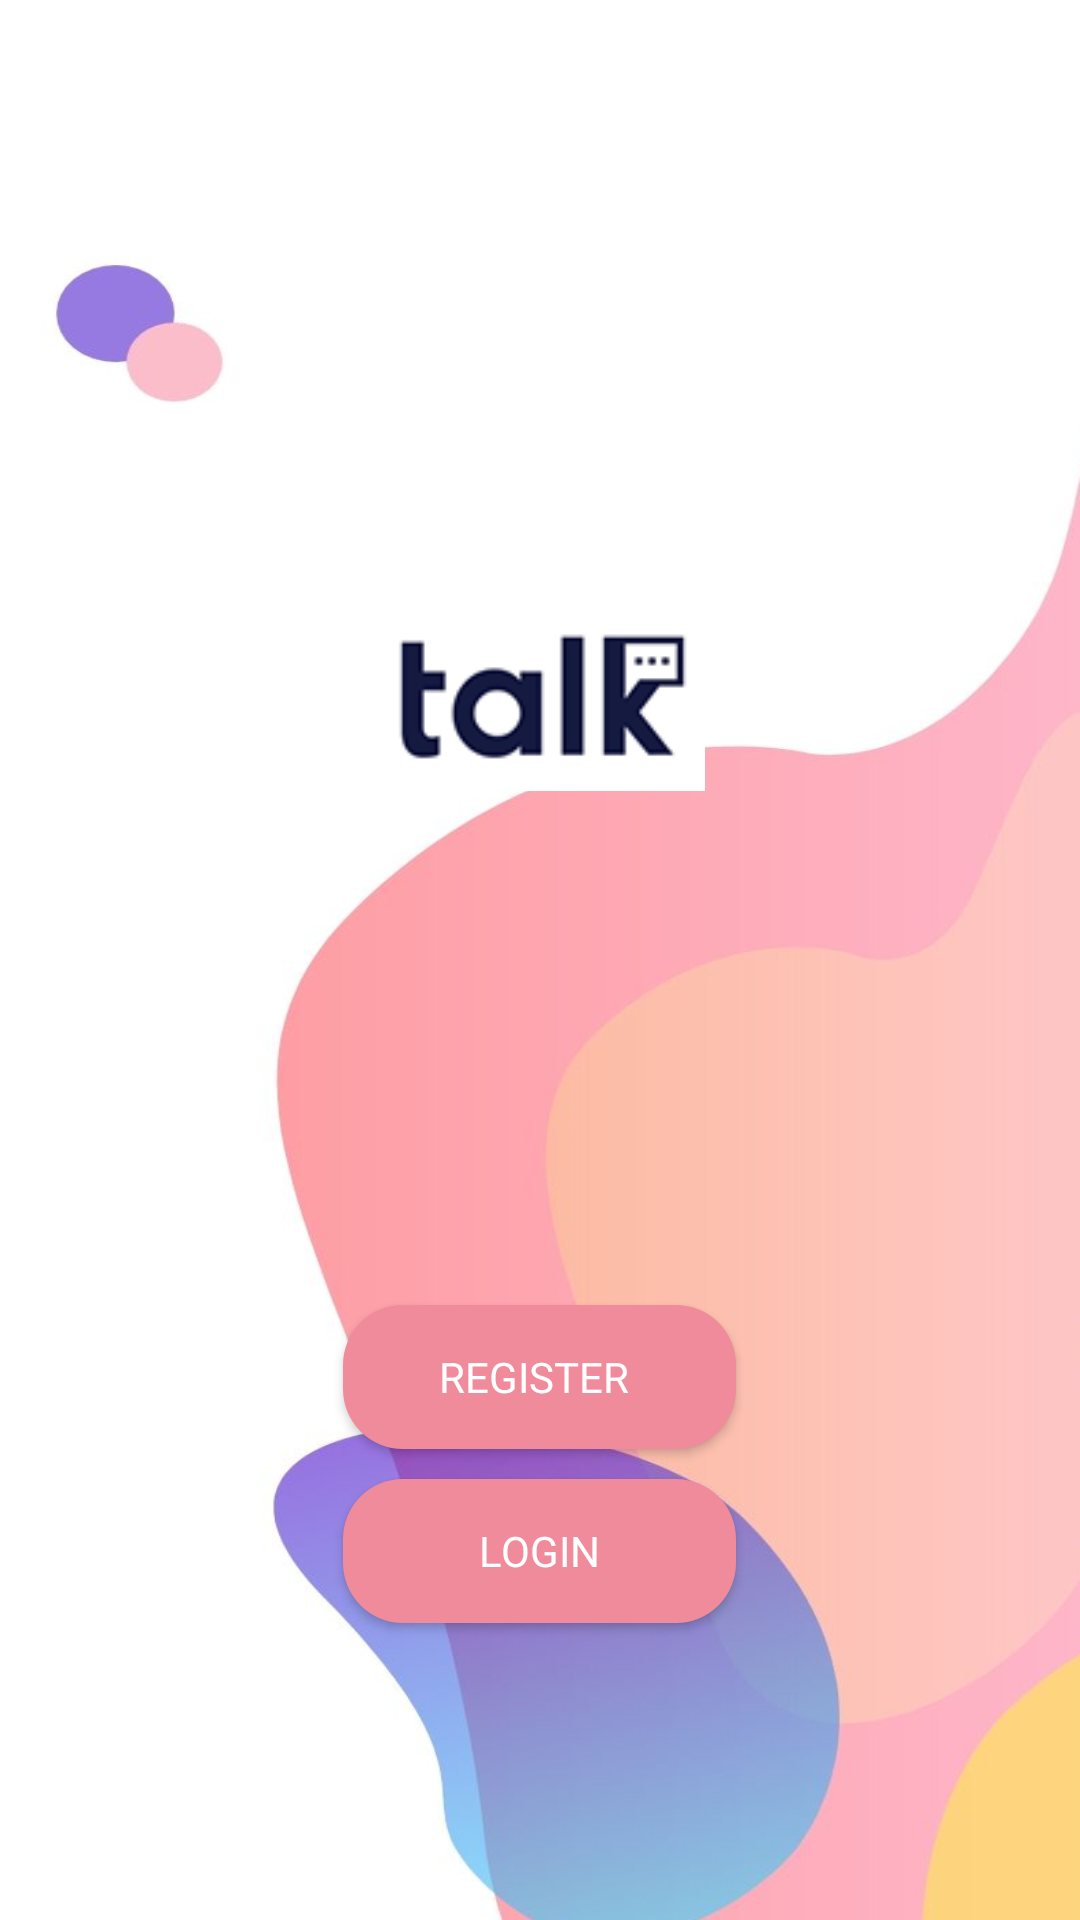

Produce the Android XML layout that renders to this screen, including the resource entries it uses.
<!-- AndroidManifest.xml: application theme Theme.HelloTalk -->
<!-- res/layout/activity_main.xml -->
<?xml version="1.0" encoding="utf-8"?>
<LinearLayout xmlns:android="http://schemas.android.com/apk/res/android"
    xmlns:app="http://schemas.android.com/apk/res-auto"
    xmlns:tools="http://schemas.android.com/tools"
    android:layout_width="match_parent"
    android:layout_height="match_parent"
    android:orientation="vertical"
    android:background="@drawable/back"
    tools:context=".MainActivity">

    <LinearLayout
        android:layout_width="match_parent"
        android:layout_height="127dp"
        android:orientation="vertical"></LinearLayout>

    <LinearLayout
        android:layout_width="match_parent"
        android:layout_height="258dp"
        android:orientation="vertical">

        <ImageView
            android:layout_width="110dp"
            android:layout_height="104dp"
            android:layout_gravity="center_horizontal"
            android:layout_marginTop="50dp"
            android:src="@drawable/logo2"
            tools:layout_editor_absoluteX="89dp"
            tools:layout_editor_absoluteY="48dp">

        </ImageView>
    </LinearLayout>

    <LinearLayout
        android:layout_width="match_parent"
        android:layout_height="match_parent"
        android:orientation="vertical">

        <Button
            android:id="@+id/register_btn"
            android:layout_width="131dp"
            android:layout_height="wrap_content"
            android:layout_gravity="center_horizontal"
            android:layout_marginTop="50dp"
            android:layout_marginBottom="10dp"
            android:background="@drawable/mybutton"
            android:fontFamily="@font/sarala"
            android:text="Register "
            android:textColor="#FFFFFF"
            app:backgroundTint="#EF8B9A"
            app:layout_constraintEnd_toEndOf="parent"
            app:layout_constraintStart_toStartOf="parent"
            tools:layout_editor_absoluteY="476dp" />

        <Button
            android:id="@+id/login_btn"
            android:layout_width="131dp"
            android:layout_height="wrap_content"
            android:layout_gravity="center_horizontal"
            android:background="@drawable/mybutton"
            android:fontFamily="@font/sarala"
            android:gravity="center"
            android:text="Login"
            android:textColor="#FFFFFF"
            app:backgroundTint="#EF8B9A"
            app:layout_constraintEnd_toEndOf="parent"
            app:layout_constraintStart_toStartOf="parent"
            tools:layout_editor_absoluteY="541dp" />
    </LinearLayout>

    

    


</LinearLayout>
<!-- resources referenced by this layout -->
<resources>
  <!-- drawable back: png bitmap (drawable, 246069 bytes) -->
  <!-- drawable logo2: png bitmap (drawable, 3374 bytes) -->
  <!-- drawable mybutton (drawable) -->
  <?xml version="1.0" encoding="utf-8"?>
  <shape xmlns:android="http://schemas.android.com/apk/res/android"
      android:shape="rectangle">
      <solid android:color="@color/p" />
      <corners android:radius="20dp" />
  </shape>
  <style name="Theme.HelloTalk" parent="Theme.MaterialComponents.DayNight.DarkActionBar">
          
          <item name="colorPrimary">@color/purple_500</item>
          <item name="colorPrimaryVariant">@color/purple_700</item>
          <item name="colorOnPrimary">@color/white</item>
          
          <item name="colorSecondary">@color/teal_200</item>
          <item name="colorSecondaryVariant">@color/teal_700</item>
          <item name="colorOnSecondary">@color/black</item>
          
          <item name="android:statusBarColor" tools:targetApi="l">?attr/colorPrimaryVariant</item>
          
      </style>
  <color name="p">#EF8B9A</color>
  <color name="purple_500">#FF6200EE</color>
  <color name="purple_700">#FF3700B3</color>
  <color name="white">#FFFFFFFF</color>
  <color name="teal_200">#FF03DAC5</color>
  <color name="teal_700">#FF018786</color>
  <color name="black">#FF000000</color>
</resources>
